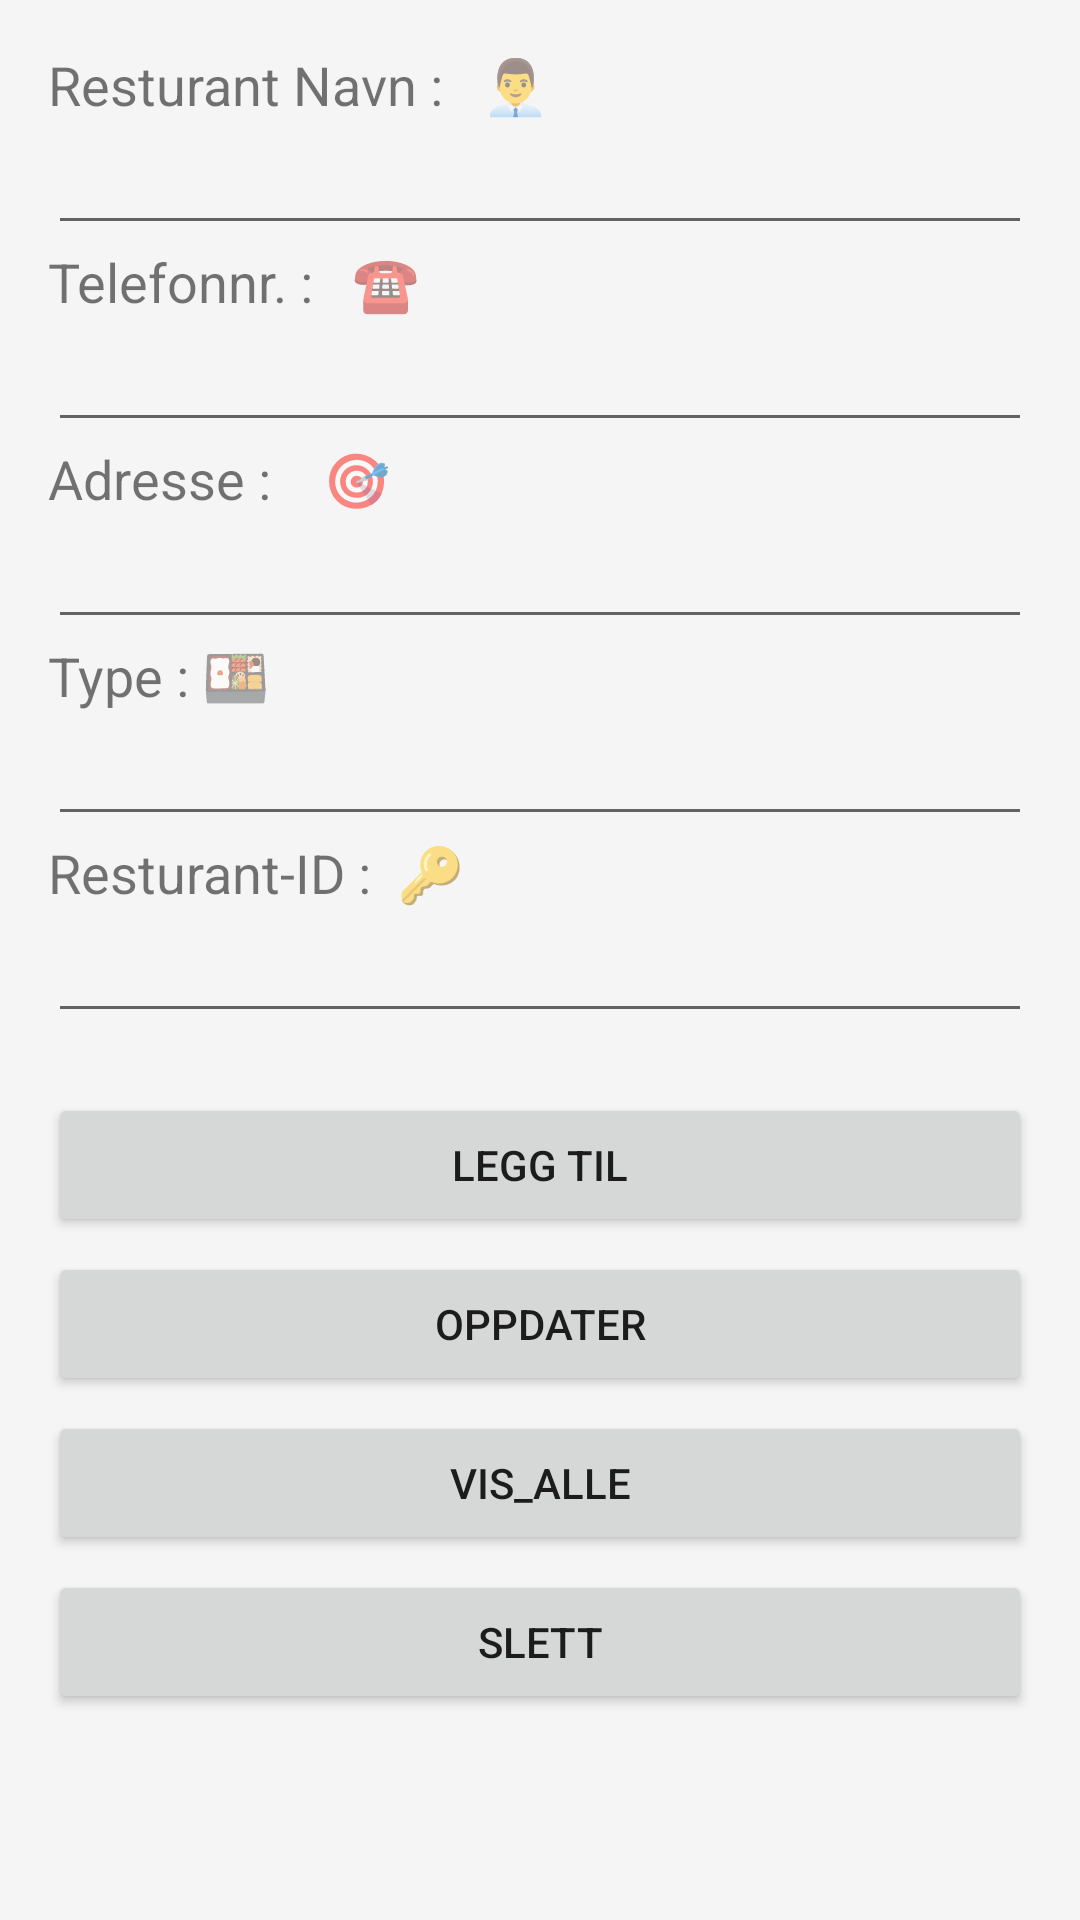

This screen was rendered from an Android layout file. Write that file and the resources it references.
<!-- AndroidManifest.xml: application theme Theme.Mappe2 -->
<!-- res/layout/resturant_layout.xml -->
<?xml version="1.0" encoding="utf-8"?>
<RelativeLayout xmlns:android="http://schemas.android.com/apk/res/android"
    android:layout_width="match_parent"
    android:layout_height="match_parent"
    android:background="@color/WhiteSmoke">
<ScrollView
    android:layout_width="match_parent"
    android:layout_height="match_parent">
    <LinearLayout
        android:layout_width="match_parent"
        android:layout_height="wrap_content"
        android:orientation="vertical"
        android:padding="16dp">

        <TextView
            android:layout_width="match_parent"
            android:layout_height="wrap_content"
            android:text="Resturant Navn :   👨‍💼"
            android:textSize="18dp"/>

        <EditText
            android:id="@+id/Resturan_navn"
            android:layout_width="match_parent"
            android:layout_height="wrap_content" />

        <TextView
            android:layout_width="match_parent"
            android:layout_height="wrap_content"
            android:text="Telefonnr. :   ☎"
            android:textSize="18dp"/>

        <EditText
            android:id="@+id/Resturant_Telefonnr"
            android:layout_width="match_parent"
            android:layout_height="wrap_content" />

        <TextView
            android:layout_width="match_parent"
            android:layout_height="wrap_content"
            android:text="Adresse :    🎯"
            android:textSize="18dp"/>

        <EditText
            android:id="@+id/Resturant_Adresse"
            android:layout_width="match_parent"
            android:layout_height="wrap_content" />
        <TextView
            android:layout_width="match_parent"
            android:layout_height="wrap_content"
            android:text="Type : 🍱"
            android:textSize="18dp"/>

        <EditText
            android:id="@+id/Resturant_Type"
            android:layout_width="match_parent"
            android:layout_height="wrap_content" />
        <TextView
            android:layout_width="match_parent"
            android:layout_height="wrap_content"
            android:text="Resturant-ID :  🔑"
            android:textSize="18dp"/>

        <EditText
            android:id="@+id/Resturant_Id"
            android:layout_width="match_parent"
            android:layout_height="wrap_content" />
        <Button
            android:id="@+id/leggtil"
            android:layout_width="match_parent"
            android:layout_height="wrap_content"
            android:layout_marginBottom="5dp"
            android:layout_marginTop="20dp"
            android:onClick="leggtil"
            android:text="legg til" />

        <Button
            android:id="@+id/oppdater"
            android:layout_width="match_parent"
            android:layout_height="wrap_content"
            android:layout_marginBottom="5dp"
            android:onClick="oppdater"
            android:text="oppdater" />

        <Button
            android:id="@+id/visalle"
            android:layout_width="match_parent"
            android:layout_height="wrap_content"
            android:onClick="visalle"
            android:layout_marginBottom="5dp"
            android:text="vis_alle" />

        <Button
            android:id="@+id/slett"
            android:layout_width="match_parent"
            android:layout_height="wrap_content"
            android:layout_marginBottom="5dp"
            android:onClick="slett"
            android:text="slett" />




    </LinearLayout>
</ScrollView>
</RelativeLayout>
<!-- resources referenced by this layout -->
<resources>
  <item name="WhiteSmoke" type="color">#FFF5F5F5</item>
  <style name="Theme.Mappe2" parent="Theme.MaterialComponents.DayNight.DarkActionBar">
          
          <item name="colorPrimary">@color/BurlyWood</item>
          <item name="colorPrimaryVariant">@color/Navy</item>
          <item name="colorOnPrimary">@color/white</item>
          
          <item name="colorSecondary">@color/teal_200</item>
          <item name="colorSecondaryVariant">@color/teal_700</item>
          <item name="colorOnSecondary">@color/black</item>
          
          <item name="android:statusBarColor" tools:targetApi="l">?attr/colorPrimaryVariant</item>
          
      </style>
  <item name="BurlyWood" type="color">#FFDEB887</item>
  <item name="Navy" type="color">#FF000080</item>
  <color name="white">#FFFFFFFF</color>
  <color name="teal_200">#FF03DAC5</color>
  <color name="teal_700">#FF018786</color>
  <color name="black">#FF000000</color>
</resources>
